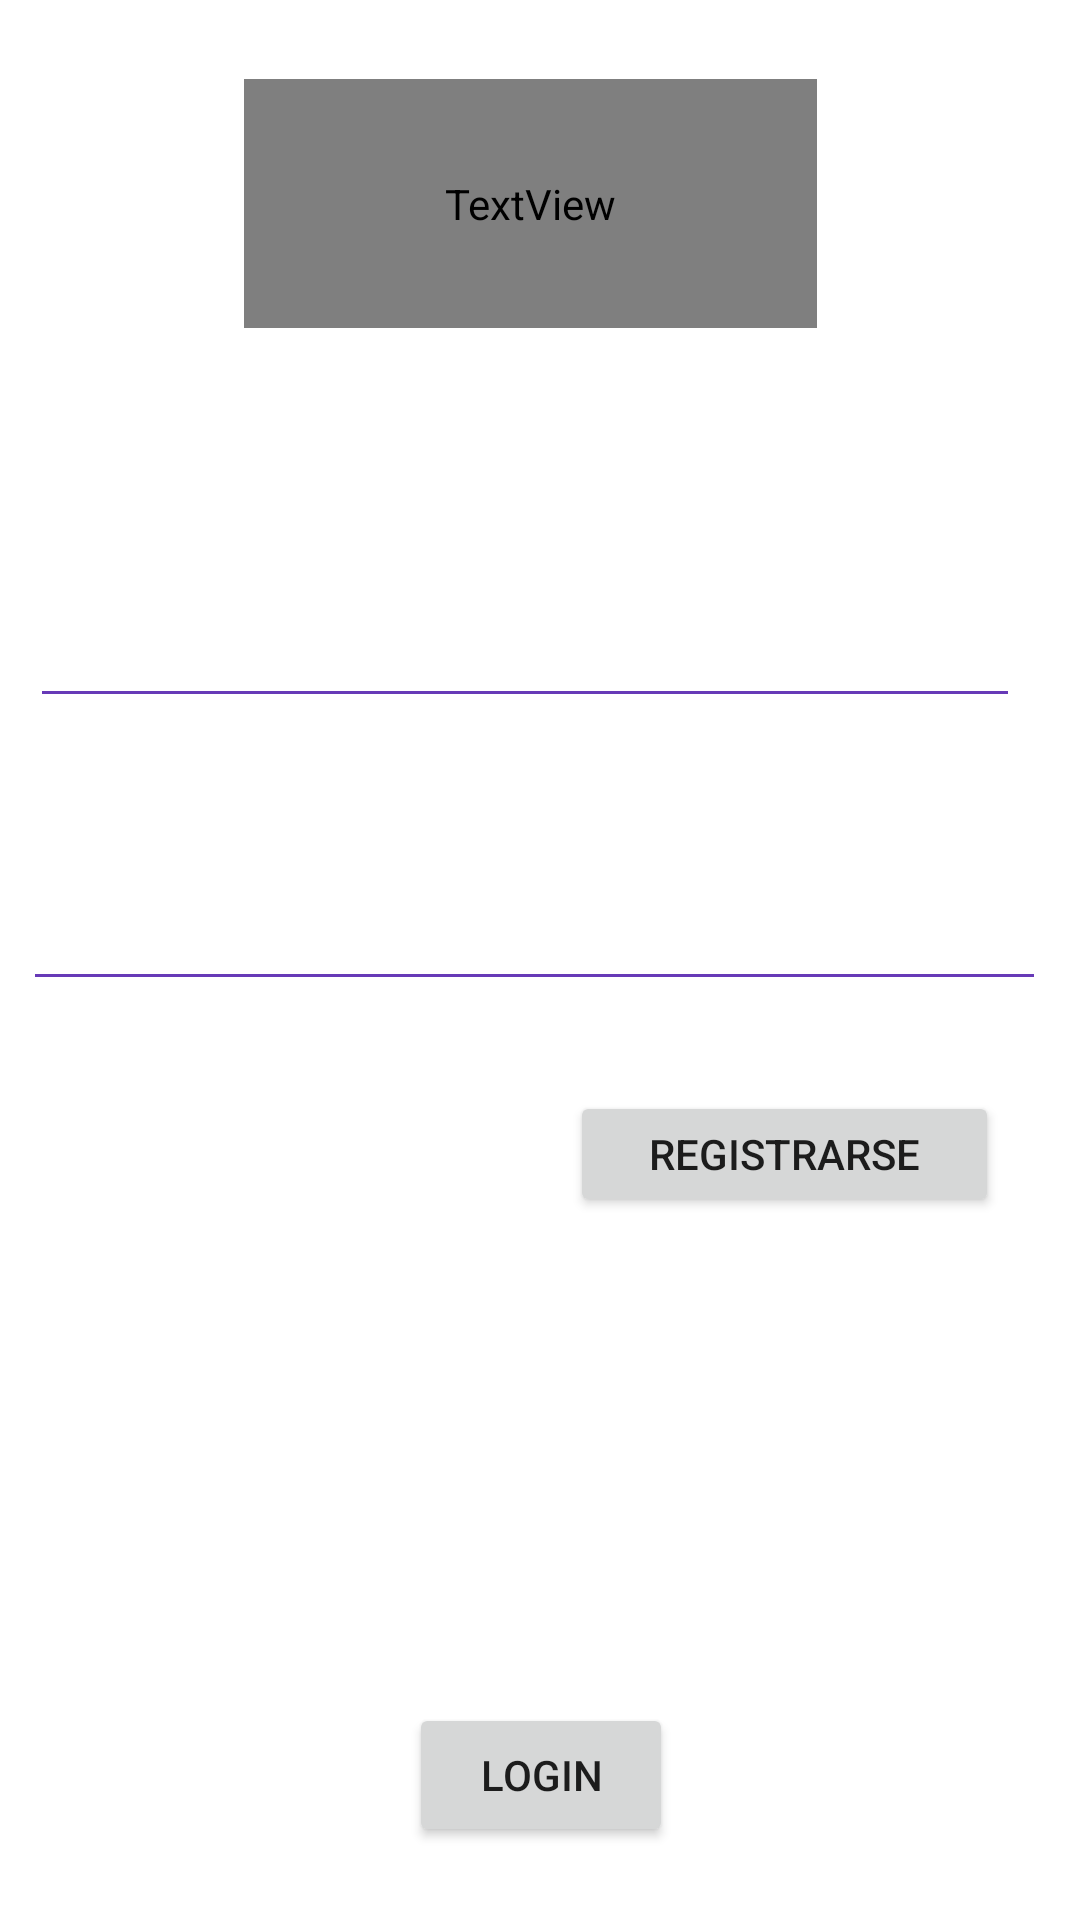

Produce the Android XML layout that renders to this screen, including the resource entries it uses.
<!-- AndroidManifest.xml: application theme Theme.Matchfoundfinal -->
<!-- res/layout/activity_login.xml -->
<?xml version="1.0" encoding="utf-8"?>
<androidx.constraintlayout.widget.ConstraintLayout xmlns:android="http://schemas.android.com/apk/res/android"
    xmlns:app="http://schemas.android.com/apk/res-auto"
    xmlns:tools="http://schemas.android.com/tools"
    android:layout_width="match_parent"
    android:layout_height="match_parent"
    android:background="@drawable/background4"
    tools:context=".login.LoginActivity">

    <EditText
        android:id="@+id/editPasswordLogin"
        android:layout_width="341dp"
        android:layout_height="44dp"
        android:backgroundTint="#673AB7"
        android:ems="10"
        android:inputType="textPassword"
        android:textColor="@color/purple_500"
        app:layout_constraintBottom_toBottomOf="parent"
        app:layout_constraintEnd_toEndOf="parent"
        app:layout_constraintHorizontal_bias="0.4"
        app:layout_constraintStart_toStartOf="parent"
        app:layout_constraintTop_toTopOf="parent"
        app:layout_constraintVertical_bias="0.486" />

    <TextView
        android:id="@+id/textView2"
        android:layout_width="wrap_content"
        android:layout_height="wrap_content"
        android:text="Contraseña"
        android:textColor="@color/white"
        app:layout_constraintBottom_toBottomOf="parent"
        app:layout_constraintEnd_toEndOf="parent"
        app:layout_constraintHorizontal_bias="0.079"
        app:layout_constraintStart_toStartOf="parent"
        app:layout_constraintTop_toTopOf="parent"
        app:layout_constraintVertical_bias="0.415" />

    <EditText
        android:id="@+id/editEmailLogin"
        android:layout_width="330dp"
        android:layout_height="54dp"
        android:backgroundTint="#673AB7"
        android:ems="10"
        android:inputType="textEmailAddress"
        android:textColor="#673AB7"
        app:layout_constraintBottom_toBottomOf="parent"
        app:layout_constraintEnd_toEndOf="parent"
        app:layout_constraintHorizontal_bias="0.333"
        app:layout_constraintStart_toStartOf="parent"
        app:layout_constraintTop_toTopOf="parent"
        app:layout_constraintVertical_bias="0.316" />

    <TextView
        android:id="@+id/textView"
        android:layout_width="wrap_content"
        android:layout_height="wrap_content"
        android:text="Correo"
        android:textColor="@color/white"
        app:layout_constraintBottom_toBottomOf="parent"
        app:layout_constraintEnd_toEndOf="parent"
        app:layout_constraintHorizontal_bias="0.089"
        app:layout_constraintStart_toStartOf="parent"
        app:layout_constraintTop_toTopOf="parent"
        app:layout_constraintVertical_bias="0.24" />

    <Button
        android:id="@+id/btnLogin"
        android:layout_width="wrap_content"
        android:layout_height="wrap_content"
        android:text="Login"
        app:layout_constraintBottom_toBottomOf="parent"
        app:layout_constraintEnd_toEndOf="parent"
        app:layout_constraintHorizontal_bias="0.501"
        app:layout_constraintStart_toStartOf="parent"
        app:layout_constraintTop_toTopOf="parent"
        app:layout_constraintVertical_bias="0.959" />

    <Button
        android:id="@+id/btnRegister"
        android:layout_width="143dp"
        android:layout_height="42dp"
        android:text="Registrarse"
        app:layout_constraintBottom_toBottomOf="parent"
        app:layout_constraintEnd_toEndOf="parent"
        app:layout_constraintHorizontal_bias="0.876"
        app:layout_constraintStart_toStartOf="parent"
        app:layout_constraintTop_toTopOf="parent"
        app:layout_constraintVertical_bias="0.608" />

    <TextView
        android:id="@+id/textView3"
        android:layout_width="wrap_content"
        android:layout_height="wrap_content"
        android:text="¿No tienes cuenta? Regístrate"
        android:textColor="@color/white"
        app:layout_constraintBottom_toBottomOf="parent"
        app:layout_constraintEnd_toEndOf="parent"
        app:layout_constraintHorizontal_bias="0.084"
        app:layout_constraintStart_toStartOf="parent"
        app:layout_constraintTop_toTopOf="parent"
        app:layout_constraintVertical_bias="0.601" />

    <ImageView
        android:id="@+id/imageViewRadiant"
        android:layout_width="wrap_content"
        android:layout_height="wrap_content"
        app:layout_constraintBottom_toBottomOf="parent"
        app:layout_constraintEnd_toEndOf="parent"
        app:layout_constraintHorizontal_bias="0.498"
        app:layout_constraintStart_toStartOf="parent"
        app:layout_constraintTop_toTopOf="parent"
        app:layout_constraintVertical_bias="0.839"
        tools:srcCompat="@tools:sample/avatars" />

    <TextView
        android:id="@+id/textView11"
        android:layout_width="191dp"
        android:layout_height="83dp"
        android:fontFamily="@font/valorantfont"
        android:text="MATCH FOUND"
        android:textColor="#673AB7"
        android:textSize="48sp"
        app:layout_constraintBottom_toBottomOf="parent"
        app:layout_constraintEnd_toEndOf="parent"
        app:layout_constraintHorizontal_bias="0.481"
        app:layout_constraintStart_toStartOf="parent"
        app:layout_constraintTop_toTopOf="parent"
        app:layout_constraintVertical_bias="0.047" />

</androidx.constraintlayout.widget.ConstraintLayout>
<!-- resources referenced by this layout -->
<resources>
  <style name="Theme.Matchfoundfinal" parent="Theme.MaterialComponents.DayNight.DarkActionBar">
          
          <item name="colorPrimary">@color/purple_500</item>
          <item name="colorPrimaryVariant">@color/purple_700</item>
          <item name="colorOnPrimary">@color/white</item>
          
          <item name="colorSecondary">@color/teal_200</item>
          <item name="colorSecondaryVariant">@color/teal_700</item>
          <item name="colorOnSecondary">@color/black</item>
          
          <item name="android:statusBarColor">?attr/colorPrimaryVariant</item>
          
      </style>
  <!-- not gathered from this repository: default colours our renderer supplied (Android Studio template values) -->
  <color name="purple_500">#FF6200EE</color>
  <color name="purple_700">#FF3700B3</color>
  <color name="teal_200">#FF03DAC5</color>
  <color name="teal_700">#FF018786</color>
  <color name="black">#FF000000</color>
  <color name="white">#FFFFFFFF</color>
</resources>
